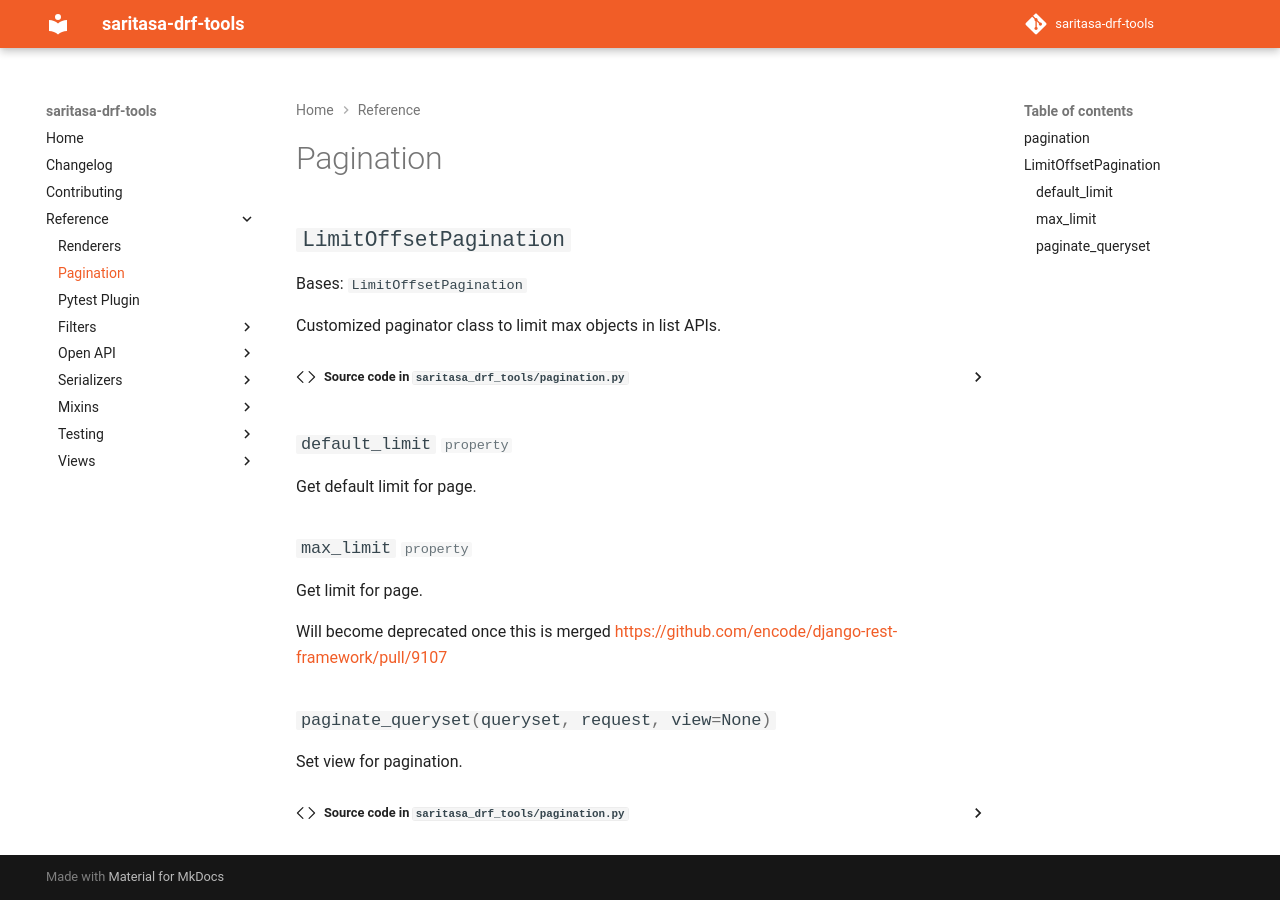

repository: saritasa-nest/saritasa-drf-tools · page: latest/reference/pagination/index.html · generator: mkdocs

# Pagination

:::saritasa_drf_tools.pagination
